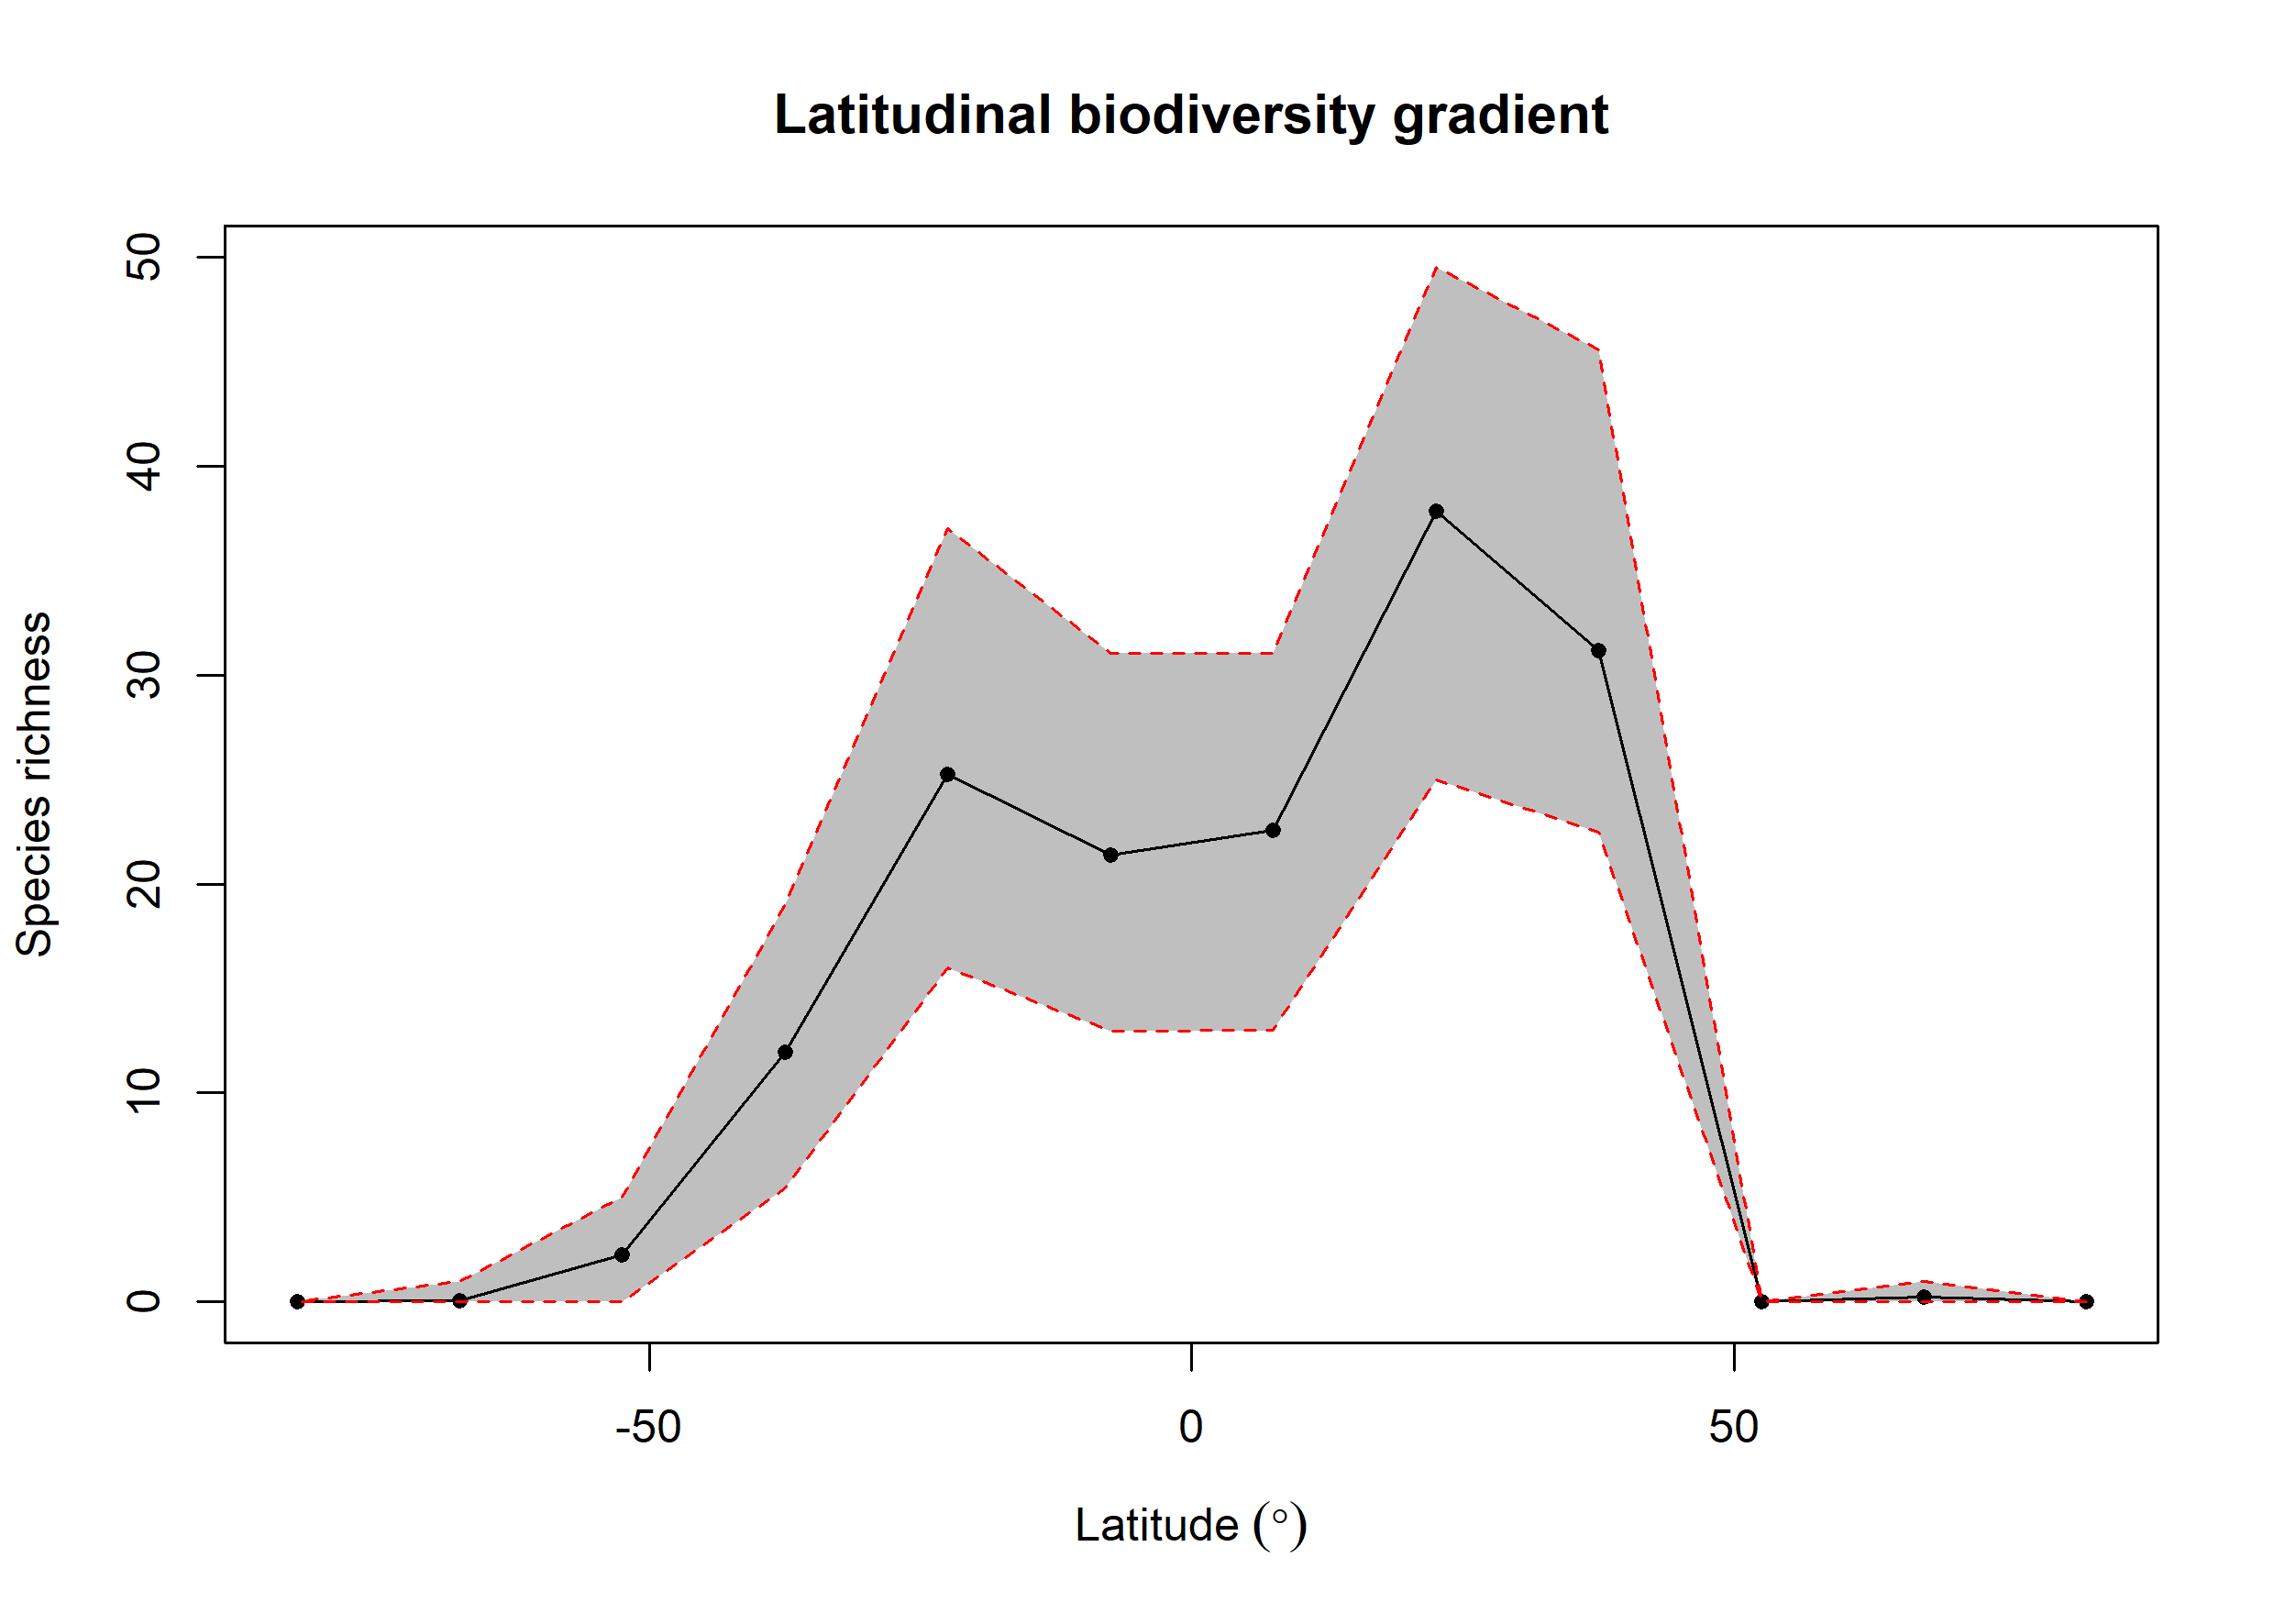

The table this chart was drawn from, first rows:
bin, max, min, mid, hemisphere, mean_richness, CI.Lower, CI.Upper
1, 90, 75, 82.5, N, 0, 0, 0
2, 75, 60, 67.5, N, 0.23, 0, 1
3, 60, 45, 52.5, N, 0, 0, 0
4, 45, 30, 37.5, N, 31.18, 22.48, 45.58
5, 30, 15, 22.5, N, 37.83, 25, 49.52
6, 15, 0, 7.5, N, 22.55, 13, 31.05
7, 0, -15, -7.5, S, 21.37, 12.95, 31.05
8, -15, -30, -22.5, S, 25.25, 16, 37
9, -30, -45, -37.5, S, 11.97, 5.475, 19
10, -45, -60, -52.5, S, 2.24, 0, 5
11, -60, -75, -67.5, S, 0.07, 0, 1
12, -75, -90, -82.5, S, 0, 0, 0
